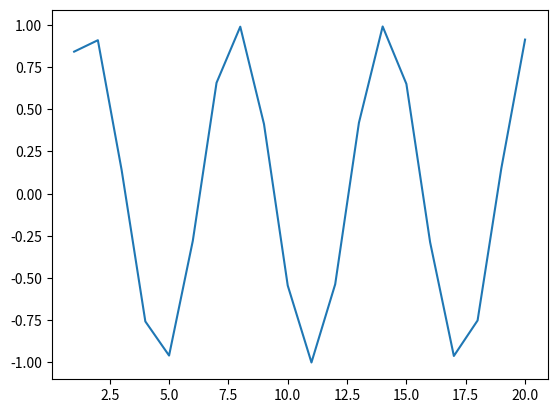

Python code for this plot:
import numpy as np
import matplotlib.pyplot as plt

x=np.arange(1,21)
y=np.sin(x)
plt.plot(x,y)
plt.show()